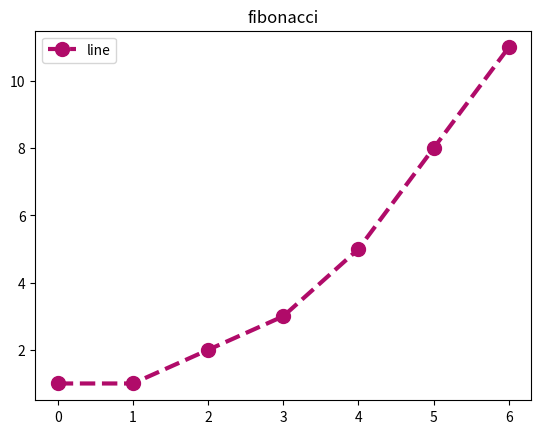

Recreate this plot in Python.
import matplotlib.pyplot as plt
'''
figure = plt.figure();
axis1 = figure.add_subplot(3, 2, 1);
axis2 = figure.add_subplot(3, 2, 2);
axis3 = figure.add_subplot(3, 2, 3);
axis4 = figure.add_subplot(3, 2, 6);
plt.show();
'''

figure, axis = plt.subplots();
x = [0,1,2,3,4,5,6];
y = [1,1,2,3,5,8,11];
axis.plot(x, y, marker="o", label="line", linestyle="--", markersize=10, linewidth=3, color="#b00b69");
axis.set_title("fibonacci");
axis.set_xticks([0,1,2,3,4,5,6], ["0", "1", "2", "3", "4", "5", "6"]);

axis.legend();
plt.show();

